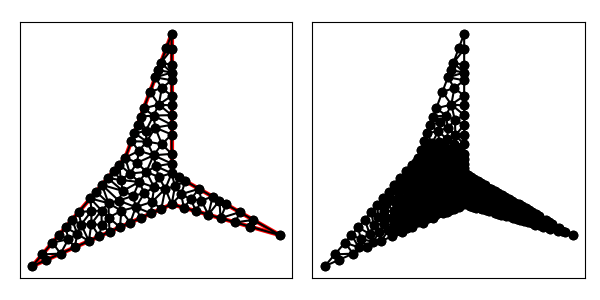

The table this chart was drawn from, first rows:
1.000000000000000000e+01, 1.000000000000000000e+01, 1.000000000000000000e+01, 1.900000000000000000e+01, 7.000000000000000000e+00, 1.100000000000000000e+01, 1.000000000000000000e+00, 4.000000000000000000e+00, 1.000000000000000000e+01, 8.000000000000000000e+00, 1.700000000000000000e+01, 6.000000000000000000e+00, 5.500000000000000000e+00, 9.250000000000000000e+00, 5.924316167322581705e+00, 8.063931483071801409e+00, 6.579056660341754181e+00, 8.233615379031029136e+00, 6.001124275888112258e+00, 8.515848954034277440e+00, 1.000000000000000000e+00, 1.310348997923422854e-01
1.000000000000000000e+01, 1.000000000000000000e+01, 1.000000000000000000e+01, 1.900000000000000000e+01, 7.000000000000000000e+00, 1.100000000000000000e+01, 1.000000000000000000e+00, 4.000000000000000000e+00, 1.000000000000000000e+01, 8.000000000000000000e+00, 1.700000000000000000e+01, 6.000000000000000000e+00, 1.236542815707753107e+01, 7.324163383692133600e+00, 1.308614900256439206e+01, 8.236486284248918821e+00, 1.264527057362662177e+01, 8.488416815070502608e+00, 1.269894924442284889e+01, 8.016355494337185306e+00, 0.000000000000000000e+00, 3.152255721780689718e-02
1.000000000000000000e+01, 1.000000000000000000e+01, 1.000000000000000000e+01, 1.900000000000000000e+01, 7.000000000000000000e+00, 1.100000000000000000e+01, 1.000000000000000000e+00, 4.000000000000000000e+00, 1.000000000000000000e+01, 8.000000000000000000e+00, 1.700000000000000000e+01, 6.000000000000000000e+00, 1.191782024159587472e+01, 8.238846515479375299e+00, 1.236542815707753107e+01, 7.324163383692133600e+00, 1.264527057362662177e+01, 8.488416815070502608e+00, 1.230950632410000800e+01, 8.017142238080671390e+00, 0.000000000000000000e+00, 2.830244754997733245e-02
1.000000000000000000e+01, 1.000000000000000000e+01, 1.000000000000000000e+01, 1.900000000000000000e+01, 7.000000000000000000e+00, 1.100000000000000000e+01, 1.000000000000000000e+00, 4.000000000000000000e+00, 1.000000000000000000e+01, 8.000000000000000000e+00, 1.700000000000000000e+01, 6.000000000000000000e+00, 1.088175685787554059e+01, 9.496138938356834203e+00, 1.044087842893777029e+01, 9.748069469178417989e+00, 1.021274529138492149e+01, 9.149238115146397732e+00, 1.051179352606607686e+01, 9.464482174227216049e+00, 0.000000000000000000e+00, 1.254657758049996380e-02
1.000000000000000000e+01, 1.000000000000000000e+01, 1.000000000000000000e+01, 1.900000000000000000e+01, 7.000000000000000000e+00, 1.100000000000000000e+01, 1.000000000000000000e+00, 4.000000000000000000e+00, 1.000000000000000000e+01, 8.000000000000000000e+00, 1.700000000000000000e+01, 6.000000000000000000e+00, 1.439527057362662177e+01, 7.488416815070501720e+00, 1.315390420943670691e+01, 7.098884511589512059e+00, 1.411542815707753107e+01, 6.824163383692133600e+00, 1.388820098004695325e+01, 7.137154903450716681e+00, 0.000000000000000000e+00, 3.594005317293322288e-02
1.000000000000000000e+01, 1.000000000000000000e+01, 1.000000000000000000e+01, 1.900000000000000000e+01, 7.000000000000000000e+00, 1.100000000000000000e+01, 1.000000000000000000e+00, 4.000000000000000000e+00, 1.000000000000000000e+01, 8.000000000000000000e+00, 1.700000000000000000e+01, 6.000000000000000000e+00, 8.388844866047850957e+00, 1.204399196507674041e+01, 8.833320221717141152e+00, 1.115919471951502828e+01, 9.364481183171417200e+00, 1.187500000000000000e+01, 8.862215423645469770e+00, 1.169272889486392408e+01, 0.000000000000000000e+00, 1.392518356779574029e-01
1.000000000000000000e+01, 1.000000000000000000e+01, 1.000000000000000000e+01, 1.900000000000000000e+01, 7.000000000000000000e+00, 1.100000000000000000e+01, 1.000000000000000000e+00, 4.000000000000000000e+00, 1.000000000000000000e+01, 8.000000000000000000e+00, 1.700000000000000000e+01, 6.000000000000000000e+00, 1.191782024159587472e+01, 8.238846515479375299e+00, 1.264527057362662177e+01, 8.488416815070502608e+00, 1.176351371575108118e+01, 8.992277876713668405e+00, 1.210886817699119256e+01, 8.573180402421181512e+00, 0.000000000000000000e+00, 2.631643066818644891e-02
1.000000000000000000e+01, 1.000000000000000000e+01, 1.000000000000000000e+01, 1.900000000000000000e+01, 7.000000000000000000e+00, 1.100000000000000000e+01, 1.000000000000000000e+00, 4.000000000000000000e+00, 1.000000000000000000e+01, 8.000000000000000000e+00, 1.700000000000000000e+01, 6.000000000000000000e+00, 1.507695210471835345e+01, 6.549442255794756029e+00, 1.700000000000000000e+01, 6.000000000000000000e+00, 1.526351371575108118e+01, 6.992277876713667517e+00, 1.578015527348981095e+01, 6.513906710836141478e+00, 0.000000000000000000e+00, 3.915725994342699606e-02
1.000000000000000000e+01, 1.000000000000000000e+01, 1.000000000000000000e+01, 1.900000000000000000e+01, 7.000000000000000000e+00, 1.100000000000000000e+01, 1.000000000000000000e+00, 4.000000000000000000e+00, 1.000000000000000000e+01, 8.000000000000000000e+00, 1.700000000000000000e+01, 6.000000000000000000e+00, 1.061143527902190620e+01, 8.647550948896801870e+00, 1.021274529138492149e+01, 9.149238115146397732e+00, 1.000000000000000000e+01, 8.000000000000000000e+00, 1.027472685680227649e+01, 8.598929688014399275e+00, 0.000000000000000000e+00, 2.045467795721781987e-02
1.000000000000000000e+01, 1.000000000000000000e+01, 1.000000000000000000e+01, 1.900000000000000000e+01, 7.000000000000000000e+00, 1.100000000000000000e+01, 1.000000000000000000e+00, 4.000000000000000000e+00, 1.000000000000000000e+01, 8.000000000000000000e+00, 1.700000000000000000e+01, 6.000000000000000000e+00, 1.526351371575108118e+01, 6.992277876713667517e+00, 1.439527057362662177e+01, 7.488416815070501720e+00, 1.411542815707753107e+01, 6.824163383692133600e+00, 1.459140414881841252e+01, 7.101619358492101242e+00, 0.000000000000000000e+00, 3.708758287939741688e-02
1.000000000000000000e+01, 1.000000000000000000e+01, 1.000000000000000000e+01, 1.900000000000000000e+01, 7.000000000000000000e+00, 1.100000000000000000e+01, 1.000000000000000000e+00, 4.000000000000000000e+00, 1.000000000000000000e+01, 8.000000000000000000e+00, 1.700000000000000000e+01, 6.000000000000000000e+00, 1.439527057362662177e+01, 7.488416815070501720e+00, 1.352702743150216236e+01, 7.984555753427335922e+00, 1.315390420943670691e+01, 7.098884511589512059e+00, 1.369206740485516427e+01, 7.523952360029116271e+00, 0.000000000000000000e+00, 3.383278671911856689e-02
1.000000000000000000e+01, 1.000000000000000000e+01, 1.000000000000000000e+01, 1.900000000000000000e+01, 7.000000000000000000e+00, 1.100000000000000000e+01, 1.000000000000000000e+00, 4.000000000000000000e+00, 1.000000000000000000e+01, 8.000000000000000000e+00, 1.700000000000000000e+01, 6.000000000000000000e+00, 1.157695210471835345e+01, 7.549442255794756029e+00, 1.191782024159587472e+01, 8.238846515479375299e+00, 1.122536787317690354e+01, 8.317708226120599235e+00, 1.157338007316370998e+01, 8.035332332464911076e+00, 0.000000000000000000e+00, 2.513091369479395973e-02
1.000000000000000000e+01, 1.000000000000000000e+01, 1.000000000000000000e+01, 1.900000000000000000e+01, 7.000000000000000000e+00, 1.100000000000000000e+01, 1.000000000000000000e+00, 4.000000000000000000e+00, 1.000000000000000000e+01, 8.000000000000000000e+00, 1.700000000000000000e+01, 6.000000000000000000e+00, 1.308614900256439206e+01, 8.236486284248918821e+00, 1.315390420943670691e+01, 7.098884511589512059e+00, 1.352702743150216236e+01, 7.984555753427335922e+00, 1.325569354783442044e+01, 7.773308849755255601e+00, 0.000000000000000000e+00, 3.348889669705737426e-02
1.000000000000000000e+01, 1.000000000000000000e+01, 1.000000000000000000e+01, 1.900000000000000000e+01, 7.000000000000000000e+00, 1.100000000000000000e+01, 1.000000000000000000e+00, 4.000000000000000000e+00, 1.000000000000000000e+01, 8.000000000000000000e+00, 1.700000000000000000e+01, 6.000000000000000000e+00, 1.526351371575108118e+01, 6.992277876713667517e+00, 1.411542815707753107e+01, 6.824163383692133600e+00, 1.507695210471835345e+01, 6.549442255794756029e+00, 1.481863132584898857e+01, 6.788627838733519049e+00, 0.000000000000000000e+00, 3.708758287939741688e-02
1.000000000000000000e+01, 1.000000000000000000e+01, 1.000000000000000000e+01, 1.900000000000000000e+01, 7.000000000000000000e+00, 1.100000000000000000e+01, 1.000000000000000000e+00, 4.000000000000000000e+00, 1.000000000000000000e+01, 8.000000000000000000e+00, 1.700000000000000000e+01, 6.000000000000000000e+00, 1.088175685787554059e+01, 9.496138938356834203e+00, 1.061143527902190620e+01, 8.647550948896801870e+00, 1.176351371575108118e+01, 8.992277876713668405e+00, 1.108556861754951051e+01, 9.045322587989101493e+00, 0.000000000000000000e+00, 1.932208911206565252e-02
1.000000000000000000e+01, 1.000000000000000000e+01, 1.000000000000000000e+01, 1.900000000000000000e+01, 7.000000000000000000e+00, 1.100000000000000000e+01, 1.000000000000000000e+00, 4.000000000000000000e+00, 1.000000000000000000e+01, 8.000000000000000000e+00, 1.700000000000000000e+01, 6.000000000000000000e+00, 1.236542815707753107e+01, 7.324163383692133600e+00, 1.191782024159587472e+01, 8.238846515479375299e+00, 1.157695210471835345e+01, 7.549442255794756029e+00, 1.195340016779725367e+01, 7.704150718322087421e+00, 0.000000000000000000e+00, 2.806505061659373551e-02
1.000000000000000000e+01, 1.000000000000000000e+01, 1.000000000000000000e+01, 1.900000000000000000e+01, 7.000000000000000000e+00, 1.100000000000000000e+01, 1.000000000000000000e+00, 4.000000000000000000e+00, 1.000000000000000000e+01, 8.000000000000000000e+00, 1.700000000000000000e+01, 6.000000000000000000e+00, 1.061143527902190620e+01, 8.647550948896801870e+00, 1.078847605235917584e+01, 7.774721127897378459e+00, 1.122536787317690354e+01, 8.317708226120599235e+00, 1.087509306818599519e+01, 8.246660100971594076e+00, 0.000000000000000000e+00, 2.150555392922064851e-02
1.000000000000000000e+01, 1.000000000000000000e+01, 1.000000000000000000e+01, 1.900000000000000000e+01, 7.000000000000000000e+00, 1.100000000000000000e+01, 1.000000000000000000e+00, 4.000000000000000000e+00, 1.000000000000000000e+01, 8.000000000000000000e+00, 1.700000000000000000e+01, 6.000000000000000000e+00, 1.122536787317690354e+01, 8.317708226120599235e+00, 1.176351371575108118e+01, 8.992277876713668405e+00, 1.061143527902190620e+01, 8.647550948896801870e+00, 1.120010562264996423e+01, 8.652512350577021394e+00, 0.000000000000000000e+00, 2.150555392922064851e-02
1.000000000000000000e+01, 1.000000000000000000e+01, 1.000000000000000000e+01, 1.900000000000000000e+01, 7.000000000000000000e+00, 1.100000000000000000e+01, 1.000000000000000000e+00, 4.000000000000000000e+00, 1.000000000000000000e+01, 8.000000000000000000e+00, 1.700000000000000000e+01, 6.000000000000000000e+00, 1.078847605235917584e+01, 7.774721127897378459e+00, 1.061143527902190620e+01, 8.647550948896801870e+00, 1.000000000000000000e+01, 8.000000000000000000e+00, 1.046663711046036127e+01, 8.140757358931393739e+00, 0.000000000000000000e+00, 2.150555392922064851e-02
1.000000000000000000e+01, 1.000000000000000000e+01, 1.000000000000000000e+01, 1.900000000000000000e+01, 7.000000000000000000e+00, 1.100000000000000000e+01, 1.000000000000000000e+00, 4.000000000000000000e+00, 1.000000000000000000e+01, 8.000000000000000000e+00, 1.700000000000000000e+01, 6.000000000000000000e+00, 1.021274529138492149e+01, 9.149238115146397732e+00, 1.000000000000000000e+01, 1.000000000000000000e+01, 9.589550535302137746e+00, 9.000000000000000000e+00, 9.934098608895686411e+00, 9.383079371715465911e+00, 1.000000000000000000e+00, 2.045467795721781987e-02
1.000000000000000000e+01, 1.000000000000000000e+01, 1.000000000000000000e+01, 1.900000000000000000e+01, 7.000000000000000000e+00, 1.100000000000000000e+01, 1.000000000000000000e+00, 4.000000000000000000e+00, 1.000000000000000000e+01, 8.000000000000000000e+00, 1.700000000000000000e+01, 6.000000000000000000e+00, 1.157695210471835345e+01, 7.549442255794756029e+00, 1.122536787317690354e+01, 8.317708226120599235e+00, 1.078847605235917584e+01, 7.774721127897378459e+00, 1.119693201008481331e+01, 7.880623869937578796e+00, 0.000000000000000000e+00, 2.480536207261660117e-02
1.000000000000000000e+01, 1.000000000000000000e+01, 1.000000000000000000e+01, 1.900000000000000000e+01, 7.000000000000000000e+00, 1.100000000000000000e+01, 1.000000000000000000e+00, 4.000000000000000000e+00, 1.000000000000000000e+01, 8.000000000000000000e+00, 1.700000000000000000e+01, 6.000000000000000000e+00, 1.176351371575108118e+01, 8.992277876713668405e+00, 1.122536787317690354e+01, 8.317708226120599235e+00, 1.191782024159587472e+01, 8.238846515479375299e+00, 1.163556727684128589e+01, 8.516277539437879796e+00, 0.000000000000000000e+00, 2.513091369479395973e-02
1.000000000000000000e+01, 1.000000000000000000e+01, 1.000000000000000000e+01, 1.900000000000000000e+01, 7.000000000000000000e+00, 1.100000000000000000e+01, 1.000000000000000000e+00, 4.000000000000000000e+00, 1.000000000000000000e+01, 8.000000000000000000e+00, 1.700000000000000000e+01, 6.000000000000000000e+00, 1.000000000000000000e+01, 1.000000000000000000e+01, 9.165973304917592657e+00, 9.758091429004920769e+00, 9.589550535302137746e+00, 9.000000000000000000e+00, 9.585174613406577393e+00, 9.586030476334974182e+00, 1.000000000000000000e+00, 2.016460530407321317e-02
1.000000000000000000e+01, 1.000000000000000000e+01, 1.000000000000000000e+01, 1.900000000000000000e+01, 7.000000000000000000e+00, 1.100000000000000000e+01, 1.000000000000000000e+00, 4.000000000000000000e+00, 1.000000000000000000e+01, 8.000000000000000000e+00, 1.700000000000000000e+01, 6.000000000000000000e+00, 5.500000000000000000e+00, 9.250000000000000000e+00, 6.846312913110728537e+00, 8.854946074476519158e+00, 5.875000000000000000e+00, 9.687500000000000000e+00, 6.073770971036910105e+00, 9.264148691492172460e+00, 1.000000000000000000e+00, 8.432859713183696315e-02
1.000000000000000000e+01, 1.000000000000000000e+01, 1.000000000000000000e+01, 1.900000000000000000e+01, 7.000000000000000000e+00, 1.100000000000000000e+01, 1.000000000000000000e+00, 4.000000000000000000e+00, 1.000000000000000000e+01, 8.000000000000000000e+00, 1.700000000000000000e+01, 6.000000000000000000e+00, 8.314483285394251411e+00, 1.270634825589567996e+01, 7.997191396029020183e+00, 1.365917705607738952e+01, 7.797753116823216146e+00, 1.312734164486191091e+01, 8.036475932748828654e+00, 1.316428898561166072e+01, 1.000000000000000000e+00, 3.789663824791608682e-01
1.000000000000000000e+01, 1.000000000000000000e+01, 1.000000000000000000e+01, 1.900000000000000000e+01, 7.000000000000000000e+00, 1.100000000000000000e+01, 1.000000000000000000e+00, 4.000000000000000000e+00, 1.000000000000000000e+01, 8.000000000000000000e+00, 1.700000000000000000e+01, 6.000000000000000000e+00, 1.315390420943670691e+01, 7.098884511589512059e+00, 1.308614900256439206e+01, 8.236486284248918821e+00, 1.236542815707753107e+01, 7.324163383692133600e+00, 1.286849378969287727e+01, 7.553178059843521197e+00, 0.000000000000000000e+00, 3.294926150554593897e-02
1.000000000000000000e+01, 1.000000000000000000e+01, 1.000000000000000000e+01, 1.900000000000000000e+01, 7.000000000000000000e+00, 1.100000000000000000e+01, 1.000000000000000000e+00, 4.000000000000000000e+00, 1.000000000000000000e+01, 8.000000000000000000e+00, 1.700000000000000000e+01, 6.000000000000000000e+00, 1.021274529138492149e+01, 9.149238115146397732e+00, 9.589550535302137746e+00, 9.000000000000000000e+00, 1.000000000000000000e+01, 8.000000000000000000e+00, 9.934098608895686411e+00, 8.716412705048798060e+00, 0.000000000000000000e+00, 2.045467795721781987e-02
1.000000000000000000e+01, 1.000000000000000000e+01, 1.000000000000000000e+01, 1.900000000000000000e+01, 7.000000000000000000e+00, 1.100000000000000000e+01, 1.000000000000000000e+00, 4.000000000000000000e+00, 1.000000000000000000e+01, 8.000000000000000000e+00, 1.700000000000000000e+01, 6.000000000000000000e+00, 1.000000000000000000e+01, 8.000000000000000000e+00, 9.589550535302137746e+00, 9.000000000000000000e+00, 9.331905774310129686e+00, 7.703069233026724305e+00, 9.640485436537423070e+00, 8.234356411008908694e+00, 0.000000000000000000e+00, 2.700793121842131814e-02
1.000000000000000000e+01, 1.000000000000000000e+01, 1.000000000000000000e+01, 1.900000000000000000e+01, 7.000000000000000000e+00, 1.100000000000000000e+01, 1.000000000000000000e+00, 4.000000000000000000e+00, 1.000000000000000000e+01, 8.000000000000000000e+00, 1.700000000000000000e+01, 6.000000000000000000e+00, 1.088175685787554059e+01, 9.496138938356834203e+00, 1.021274529138492149e+01, 9.149238115146397732e+00, 1.061143527902190620e+01, 8.647550948896801870e+00, 1.056864580942745668e+01, 9.097642667466677935e+00, 0.000000000000000000e+00, 1.932208911206565252e-02
1.000000000000000000e+01, 1.000000000000000000e+01, 1.000000000000000000e+01, 1.900000000000000000e+01, 7.000000000000000000e+00, 1.100000000000000000e+01, 1.000000000000000000e+00, 4.000000000000000000e+00, 1.000000000000000000e+01, 8.000000000000000000e+00, 1.700000000000000000e+01, 6.000000000000000000e+00, 1.000000000000000000e+01, 1.000000000000000000e+01, 1.021274529138492149e+01, 9.149238115146397732e+00, 1.044087842893777029e+01, 9.748069469178417989e+00, 1.021787457344089667e+01, 9.632435861441605240e+00, 1.000000000000000000e+00, 1.254657758049996380e-02
1.000000000000000000e+01, 1.000000000000000000e+01, 1.000000000000000000e+01, 1.900000000000000000e+01, 7.000000000000000000e+00, 1.100000000000000000e+01, 1.000000000000000000e+00, 4.000000000000000000e+00, 1.000000000000000000e+01, 8.000000000000000000e+00, 1.700000000000000000e+01, 6.000000000000000000e+00, 1.000000000000000000e+01, 1.062500000000000000e+01, 8.833320221717141152e+00, 1.115919471951502828e+01, 8.982490240205743603e+00, 1.045456973409388013e+01, 9.271936820640961585e+00, 1.074625481786963554e+01, 1.000000000000000000e+00, 3.912789328109073789e-02
1.000000000000000000e+01, 1.000000000000000000e+01, 1.000000000000000000e+01, 1.900000000000000000e+01, 7.000000000000000000e+00, 1.100000000000000000e+01, 1.000000000000000000e+00, 4.000000000000000000e+00, 1.000000000000000000e+01, 8.000000000000000000e+00, 1.700000000000000000e+01, 6.000000000000000000e+00, 8.362610430285293717e+00, 1.008783129085588293e+01, 7.893838453717280323e+00, 9.437995466218602303e+00, 8.866577869399199230e+00, 9.093425911755197433e+00, 8.374342251133924719e+00, 9.539750889609893036e+00, 0.000000000000000000e+00, 3.003454996234056207e-02
1.000000000000000000e+01, 1.000000000000000000e+01, 1.000000000000000000e+01, 1.900000000000000000e+01, 7.000000000000000000e+00, 1.100000000000000000e+01, 1.000000000000000000e+00, 4.000000000000000000e+00, 1.000000000000000000e+01, 8.000000000000000000e+00, 1.700000000000000000e+01, 6.000000000000000000e+00, 7.304088553168232245e+00, 9.980424097284371854e+00, 7.768417656133851601e+00, 1.067404543338526324e+01, 7.000000000000000000e+00, 1.100000000000000000e+01, 7.357502069767360986e+00, 1.055148984355654562e+01, 1.000000000000000000e+00, 7.119002100353991058e-02
1.000000000000000000e+01, 1.000000000000000000e+01, 1.000000000000000000e+01, 1.900000000000000000e+01, 7.000000000000000000e+00, 1.100000000000000000e+01, 1.000000000000000000e+00, 4.000000000000000000e+00, 1.000000000000000000e+01, 8.000000000000000000e+00, 1.700000000000000000e+01, 6.000000000000000000e+00, 9.365328963796212491e+00, 1.549999999999999822e+01, 8.946629675234824219e+00, 1.619101246729286459e+01, 8.595506233646432293e+00, 1.525468328972382182e+01, 8.969154957559156927e+00, 1.564856525233889606e+01, 1.000000000000000000e+00, 4.067824643749429758e-01
1.000000000000000000e+01, 1.000000000000000000e+01, 1.000000000000000000e+01, 1.900000000000000000e+01, 7.000000000000000000e+00, 1.100000000000000000e+01, 1.000000000000000000e+00, 4.000000000000000000e+00, 1.000000000000000000e+01, 8.000000000000000000e+00, 1.700000000000000000e+01, 6.000000000000000000e+00, 4.655246194481029498e+00, 5.624553864213790888e+00, 3.907841713277728335e+00, 6.075106721696704959e+00, 3.741434645860771901e+00, 5.218415398160343166e+00, 4.101507517873177022e+00, 5.639358661356946634e+00, 0.000000000000000000e+00, 3.109127436712545434e-01
1.000000000000000000e+01, 1.000000000000000000e+01, 1.000000000000000000e+01, 1.900000000000000000e+01, 7.000000000000000000e+00, 1.100000000000000000e+01, 1.000000000000000000e+00, 4.000000000000000000e+00, 1.000000000000000000e+01, 8.000000000000000000e+00, 1.700000000000000000e+01, 6.000000000000000000e+00, 4.821238108931759747e+00, 7.555010192344205677e+00, 4.000000000000000000e+00, 7.500000000000000000e+00, 4.154546625213900057e+00, 6.687552353854803400e+00, 4.325261578048553268e+00, 7.247520848733003618e+00, 1.000000000000000000e+00, 2.060326227484522987e-01
1.000000000000000000e+01, 1.000000000000000000e+01, 1.000000000000000000e+01, 1.900000000000000000e+01, 7.000000000000000000e+00, 1.100000000000000000e+01, 1.000000000000000000e+00, 4.000000000000000000e+00, 1.000000000000000000e+01, 8.000000000000000000e+00, 1.700000000000000000e+01, 6.000000000000000000e+00, 3.741434645860771901e+00, 5.218415398160343166e+00, 3.332670041094247360e+00, 5.742322871910304549e+00, 2.827623097240514305e+00, 4.812276932106895444e+00, 3.300575928065177411e+00, 5.257671734059180757e+00, 0.000000000000000000e+00, 3.109127436712545434e-01
1.000000000000000000e+01, 1.000000000000000000e+01, 1.000000000000000000e+01, 1.900000000000000000e+01, 7.000000000000000000e+00, 1.100000000000000000e+01, 1.000000000000000000e+00, 4.000000000000000000e+00, 1.000000000000000000e+01, 8.000000000000000000e+00, 1.700000000000000000e+01, 6.000000000000000000e+00, 1.650791373455968714e+00, 4.759256602365296906e+00, 2.827623097240514305e+00, 4.812276932106895444e+00, 2.301582746911936983e+00, 5.518513204730592925e+00, 2.259999072536139852e+00, 5.030015579734261166e+00, 1.000000000000000000e+00, 4.781529539802240047e-01
1.000000000000000000e+01, 1.000000000000000000e+01, 1.000000000000000000e+01, 1.900000000000000000e+01, 7.000000000000000000e+00, 1.100000000000000000e+01, 1.000000000000000000e+00, 4.000000000000000000e+00, 1.000000000000000000e+01, 8.000000000000000000e+00, 1.700000000000000000e+01, 6.000000000000000000e+00, 3.332670041094247360e+00, 5.742322871910304549e+00, 2.301582746911936983e+00, 5.518513204730592925e+00, 2.827623097240514305e+00, 4.812276932106895444e+00, 2.820625295082232586e+00, 5.357704336249264010e+00, 1.000000000000000000e+00, 4.781529539802240047e-01
1.000000000000000000e+01, 1.000000000000000000e+01, 1.000000000000000000e+01, 1.900000000000000000e+01, 7.000000000000000000e+00, 1.100000000000000000e+01, 1.000000000000000000e+00, 4.000000000000000000e+00, 1.000000000000000000e+01, 8.000000000000000000e+00, 1.700000000000000000e+01, 6.000000000000000000e+00, 2.726187060183952848e+00, 6.013884903547944916e+00, 3.332670041094247360e+00, 5.742322871910304549e+00, 3.150791373455968269e+00, 6.509256602365296018e+00, 3.069882824911389196e+00, 6.088488125941182716e+00, 1.000000000000000000e+00, 5.000000000000000000e-01
1.000000000000000000e+01, 1.000000000000000000e+01, 1.000000000000000000e+01, 1.900000000000000000e+01, 7.000000000000000000e+00, 1.100000000000000000e+01, 1.000000000000000000e+00, 4.000000000000000000e+00, 1.000000000000000000e+01, 8.000000000000000000e+00, 1.700000000000000000e+01, 6.000000000000000000e+00, 2.827623097240514305e+00, 4.812276932106895444e+00, 1.650791373455968714e+00, 4.759256602365296906e+00, 1.913811548620257152e+00, 4.406138466053447722e+00, 2.130742006438913538e+00, 4.659224000175213654e+00, 1.000000000000000000e+00, 4.781529539802240047e-01
1.000000000000000000e+01, 1.000000000000000000e+01, 1.000000000000000000e+01, 1.900000000000000000e+01, 7.000000000000000000e+00, 1.100000000000000000e+01, 1.000000000000000000e+00, 4.000000000000000000e+00, 1.000000000000000000e+01, 8.000000000000000000e+00, 1.700000000000000000e+01, 6.000000000000000000e+00, 1.650791373455968714e+00, 4.759256602365296906e+00, 1.000000000000000000e+00, 4.000000000000000000e+00, 1.913811548620257152e+00, 4.406138466053447722e+00, 1.521534307358741955e+00, 4.388465022806248506e+00, 1.000000000000000000e+00, 5.000000000000000000e-01
1.000000000000000000e+01, 1.000000000000000000e+01, 1.000000000000000000e+01, 1.900000000000000000e+01, 7.000000000000000000e+00, 1.100000000000000000e+01, 1.000000000000000000e+00, 4.000000000000000000e+00, 1.000000000000000000e+01, 8.000000000000000000e+00, 1.700000000000000000e+01, 6.000000000000000000e+00, 4.154546625213900057e+00, 6.687552353854803400e+00, 4.655246194481029498e+00, 5.624553864213790888e+00, 4.813318249700616391e+00, 6.731969835707110050e+00, 4.541037023131848649e+00, 6.348025351258567817e+00, 0.000000000000000000e+00, 2.198630539538122541e-01
1.000000000000000000e+01, 1.000000000000000000e+01, 1.000000000000000000e+01, 1.900000000000000000e+01, 7.000000000000000000e+00, 1.100000000000000000e+01, 1.000000000000000000e+00, 4.000000000000000000e+00, 1.000000000000000000e+01, 8.000000000000000000e+00, 1.700000000000000000e+01, 6.000000000000000000e+00, 9.331905774310129686e+00, 7.703069233026724305e+00, 8.732697761429012218e+00, 8.151215874621493995e+00, 8.663811548620257597e+00, 7.406138466053447722e+00, 8.909471694786466500e+00, 7.753474524567221415e+00, 0.000000000000000000e+00, 3.819802454790224844e-02
1.000000000000000000e+01, 1.000000000000000000e+01, 1.000000000000000000e+01, 1.900000000000000000e+01, 7.000000000000000000e+00, 1.100000000000000000e+01, 1.000000000000000000e+00, 4.000000000000000000e+00, 1.000000000000000000e+01, 8.000000000000000000e+00, 1.700000000000000000e+01, 6.000000000000000000e+00, 3.575395686727984135e+00, 7.004628301182648009e+00, 3.150791373455968269e+00, 6.509256602365296018e+00, 3.907841713277728335e+00, 6.075106721696704959e+00, 3.544676257820560394e+00, 6.529663875081549662e+00, 1.000000000000000000e+00, 5.000000000000000000e-01
1.000000000000000000e+01, 1.000000000000000000e+01, 1.000000000000000000e+01, 1.900000000000000000e+01, 7.000000000000000000e+00, 1.100000000000000000e+01, 1.000000000000000000e+00, 4.000000000000000000e+00, 1.000000000000000000e+01, 8.000000000000000000e+00, 1.700000000000000000e+01, 6.000000000000000000e+00, 5.991434645860772790e+00, 6.218415398160343166e+00, 5.479605826086611842e+00, 6.652360196834485428e+00, 5.323340420170900700e+00, 5.921484631187066583e+00, 5.598126964039427556e+00, 6.264086742060631430e+00, 0.000000000000000000e+00, 1.321574976624576847e-01
1.000000000000000000e+01, 1.000000000000000000e+01, 1.000000000000000000e+01, 1.900000000000000000e+01, 7.000000000000000000e+00, 1.100000000000000000e+01, 1.000000000000000000e+00, 4.000000000000000000e+00, 1.000000000000000000e+01, 8.000000000000000000e+00, 1.700000000000000000e+01, 6.000000000000000000e+00, 4.000000000000000000e+00, 7.500000000000000000e+00, 3.575395686727984135e+00, 7.004628301182648009e+00, 4.154546625213900057e+00, 6.687552353854803400e+00, 3.909980770647294435e+00, 7.064060218345818321e+00, 1.000000000000000000e+00, 5.000000000000000000e-01
1.000000000000000000e+01, 1.000000000000000000e+01, 1.000000000000000000e+01, 1.900000000000000000e+01, 7.000000000000000000e+00, 1.100000000000000000e+01, 1.000000000000000000e+00, 4.000000000000000000e+00, 1.000000000000000000e+01, 8.000000000000000000e+00, 1.700000000000000000e+01, 6.000000000000000000e+00, 4.154546625213900057e+00, 6.687552353854803400e+00, 3.575395686727984135e+00, 7.004628301182648009e+00, 3.907841713277728335e+00, 6.075106721696704959e+00, 3.879261341739871138e+00, 6.589095792244719085e+00, 1.000000000000000000e+00, 5.000000000000000000e-01
1.000000000000000000e+01, 1.000000000000000000e+01, 1.000000000000000000e+01, 1.900000000000000000e+01, 7.000000000000000000e+00, 1.100000000000000000e+01, 1.000000000000000000e+00, 4.000000000000000000e+00, 1.000000000000000000e+01, 8.000000000000000000e+00, 1.700000000000000000e+01, 6.000000000000000000e+00, 4.821238108931759747e+00, 7.555010192344205677e+00, 5.472000350364121246e+00, 7.594406248554824934e+00, 4.750000000000000000e+00, 8.375000000000000000e+00, 5.014412819765293960e+00, 7.841472146966343537e+00, 1.000000000000000000e+00, 1.812648200626139627e-01
1.000000000000000000e+01, 1.000000000000000000e+01, 1.000000000000000000e+01, 1.900000000000000000e+01, 7.000000000000000000e+00, 1.100000000000000000e+01, 1.000000000000000000e+00, 4.000000000000000000e+00, 1.000000000000000000e+01, 8.000000000000000000e+00, 1.700000000000000000e+01, 6.000000000000000000e+00, 4.655246194481029498e+00, 5.624553864213790888e+00, 4.154546625213900057e+00, 6.687552353854803400e+00, 3.907841713277728335e+00, 6.075106721696704959e+00, 4.239211510990886111e+00, 6.129070979921766416e+00, 0.000000000000000000e+00, 5.000000000000000000e-01
1.000000000000000000e+01, 1.000000000000000000e+01, 1.000000000000000000e+01, 1.900000000000000000e+01, 7.000000000000000000e+00, 1.100000000000000000e+01, 1.000000000000000000e+00, 4.000000000000000000e+00, 1.000000000000000000e+01, 8.000000000000000000e+00, 1.700000000000000000e+01, 6.000000000000000000e+00, 4.154546625213900057e+00, 6.687552353854803400e+00, 4.813318249700616391e+00, 6.731969835707110050e+00, 4.821238108931759747e+00, 7.555010192344205677e+00, 4.596367661282092065e+00, 6.991510793968706672e+00, 0.000000000000000000e+00, 2.060326227484522987e-01
1.000000000000000000e+01, 1.000000000000000000e+01, 1.000000000000000000e+01, 1.900000000000000000e+01, 7.000000000000000000e+00, 1.100000000000000000e+01, 1.000000000000000000e+00, 4.000000000000000000e+00, 1.000000000000000000e+01, 8.000000000000000000e+00, 1.700000000000000000e+01, 6.000000000000000000e+00, 6.659528871550643991e+00, 6.515346165133619749e+00, 7.327623097240515193e+00, 6.812276932106895444e+00, 6.752377959459445300e+00, 7.579828360944062204e+00, 6.913176642750201495e+00, 6.969150486061526095e+00, 0.000000000000000000e+00, 8.146230207455272543e-02
1.000000000000000000e+01, 1.000000000000000000e+01, 1.000000000000000000e+01, 1.900000000000000000e+01, 7.000000000000000000e+00, 1.100000000000000000e+01, 1.000000000000000000e+00, 4.000000000000000000e+00, 1.000000000000000000e+01, 8.000000000000000000e+00, 1.700000000000000000e+01, 6.000000000000000000e+00, 9.589550535302137746e+00, 9.000000000000000000e+00, 9.165973304917592657e+00, 9.758091429004920769e+00, 8.866577869399199230e+00, 9.093425911755197433e+00, 9.207367236539644395e+00, 9.283839113586706659e+00, 0.000000000000000000e+00, 2.016460530407321317e-02
1.000000000000000000e+01, 1.000000000000000000e+01, 1.000000000000000000e+01, 1.900000000000000000e+01, 7.000000000000000000e+00, 1.100000000000000000e+01, 1.000000000000000000e+00, 4.000000000000000000e+00, 1.000000000000000000e+01, 8.000000000000000000e+00, 1.700000000000000000e+01, 6.000000000000000000e+00, 4.813318249700616391e+00, 6.731969835707110050e+00, 4.655246194481029498e+00, 5.624553864213790888e+00, 5.323340420170900700e+00, 5.921484631187066583e+00, 4.930634954784181900e+00, 6.092669443702656729e+00, 0.000000000000000000e+00, 2.198630539538122541e-01
1.000000000000000000e+01, 1.000000000000000000e+01, 1.000000000000000000e+01, 1.900000000000000000e+01, 7.000000000000000000e+00, 1.100000000000000000e+01, 1.000000000000000000e+00, 4.000000000000000000e+00, 1.000000000000000000e+01, 8.000000000000000000e+00, 1.700000000000000000e+01, 6.000000000000000000e+00, 7.893838453717280323e+00, 9.437995466218602303e+00, 8.242551538297611557e+00, 8.716585077022571681e+00, 8.866577869399199230e+00, 9.093425911755197433e+00, 8.334322620471363408e+00, 9.082668818332123806e+00, 0.000000000000000000e+00, 3.003454996234056207e-02
1.000000000000000000e+01, 1.000000000000000000e+01, 1.000000000000000000e+01, 1.900000000000000000e+01, 7.000000000000000000e+00, 1.100000000000000000e+01, 1.000000000000000000e+00, 4.000000000000000000e+00, 1.000000000000000000e+01, 8.000000000000000000e+00, 1.700000000000000000e+01, 6.000000000000000000e+00, 9.589550535302137746e+00, 9.000000000000000000e+00, 8.866577869399199230e+00, 9.093425911755197433e+00, 8.732697761429012218e+00, 8.151215874621493995e+00, 9.062942055376783657e+00, 8.748213928792230476e+00, 0.000000000000000000e+00, 2.828177602456996911e-02
1.000000000000000000e+01, 1.000000000000000000e+01, 1.000000000000000000e+01, 1.900000000000000000e+01, 7.000000000000000000e+00, 1.100000000000000000e+01, 1.000000000000000000e+00, 4.000000000000000000e+00, 1.000000000000000000e+01, 8.000000000000000000e+00, 1.700000000000000000e+01, 6.000000000000000000e+00, 4.750000000000000000e+00, 8.375000000000000000e+00, 4.000000000000000000e+00, 7.500000000000000000e+00, 4.821238108931759747e+00, 7.555010192344205677e+00, 4.523746036310586582e+00, 7.810003397448068263e+00, 1.000000000000000000e+00, 2.060326227484522987e-01
1.000000000000000000e+01, 1.000000000000000000e+01, 1.000000000000000000e+01, 1.900000000000000000e+01, 7.000000000000000000e+00, 1.100000000000000000e+01, 1.000000000000000000e+00, 4.000000000000000000e+00, 1.000000000000000000e+01, 8.000000000000000000e+00, 1.700000000000000000e+01, 6.000000000000000000e+00, 6.752377959459445300e+00, 7.579828360944062204e+00, 5.940011271247487734e+00, 7.140523750486300614e+00, 6.659528871550643991e+00, 6.515346165133619749e+00, 6.450639367419192638e+00, 7.078566092187993597e+00, 0.000000000000000000e+00, 9.556468001504199450e-02
1.000000000000000000e+01, 1.000000000000000000e+01, 1.000000000000000000e+01, 1.900000000000000000e+01, 7.000000000000000000e+00, 1.100000000000000000e+01, 1.000000000000000000e+00, 4.000000000000000000e+00, 1.000000000000000000e+01, 8.000000000000000000e+00, 1.700000000000000000e+01, 6.000000000000000000e+00, 3.150791373455968269e+00, 6.509256602365296018e+00, 3.332670041094247360e+00, 5.742322871910304549e+00, 3.907841713277728335e+00, 6.075106721696704959e+00, 3.463767709275981321e+00, 6.108895398657435472e+00, 1.000000000000000000e+00, 5.000000000000000000e-01
1.000000000000000000e+01, 1.000000000000000000e+01, 1.000000000000000000e+01, 1.900000000000000000e+01, 7.000000000000000000e+00, 1.100000000000000000e+01, 1.000000000000000000e+00, 4.000000000000000000e+00, 1.000000000000000000e+01, 8.000000000000000000e+00, 1.700000000000000000e+01, 6.000000000000000000e+00, 3.907841713277728335e+00, 6.075106721696704959e+00, 3.332670041094247360e+00, 5.742322871910304549e+00, 3.741434645860771901e+00, 5.218415398160343166e+00, 3.660648800077582532e+00, 5.678614997255784225e+00, 0.000000000000000000e+00, 3.109127436712545434e-01
1.000000000000000000e+01, 1.000000000000000000e+01, 1.000000000000000000e+01, 1.900000000000000000e+01, 7.000000000000000000e+00, 1.100000000000000000e+01, 1.000000000000000000e+00, 4.000000000000000000e+00, 1.000000000000000000e+01, 8.000000000000000000e+00, 1.700000000000000000e+01, 6.000000000000000000e+00, 3.332670041094247360e+00, 5.742322871910304549e+00, 2.726187060183952848e+00, 6.013884903547944916e+00, 2.301582746911936983e+00, 5.518513204730592925e+00, 2.786813282730045582e+00, 5.758240326729613834e+00, 1.000000000000000000e+00, 5.000000000000000000e-01
... 77 more rows
